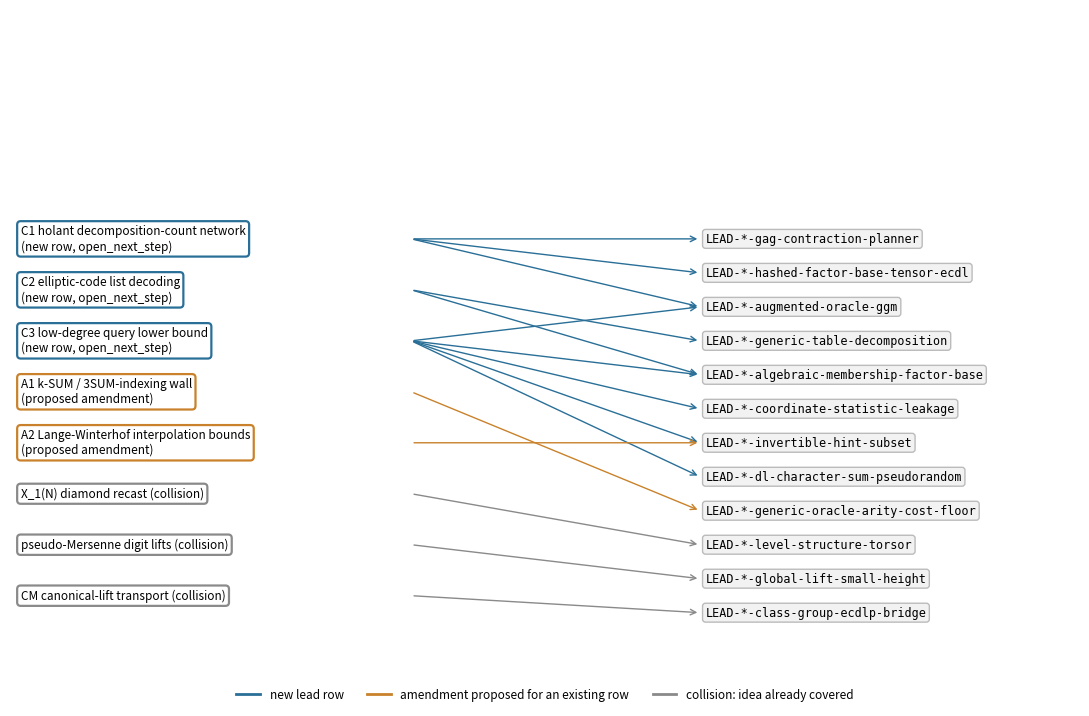

Reproduce this figure in Python.
"""Draw scouting-map.svg: candidates from the 2026-11-01 scouting round and
the existing atlas leads each one cites or collides with. No data; a diagram."""
import matplotlib
matplotlib.use("Agg")
import matplotlib.pyplot as plt
plt.rcParams["svg.fonttype"] = "none"  # keep text as text: smaller, searchable

NEW, AMEND, COLL = "#2a6f97", "#c9822b", "#8a8a8a"

left = [  # (label, kind, targets)
    ("C1 holant decomposition-count network\n(new row, open_next_step)", NEW,
     ["gag-contraction-planner", "hashed-factor-base-tensor-ecdl",
      "augmented-oracle-ggm"]),
    ("C2 elliptic-code list decoding\n(new row, open_next_step)", NEW,
     ["generic-table-decomposition", "algebraic-membership-factor-base"]),
    ("C3 low-degree query lower bound\n(new row, open_next_step)", NEW,
     ["augmented-oracle-ggm", "algebraic-membership-factor-base",
      "coordinate-statistic-leakage",
      "invertible-hint-subset", "dl-character-sum-pseudorandom"]),
    ("A1 k-SUM / 3SUM-indexing wall\n(proposed amendment)", AMEND,
     ["generic-oracle-arity-cost-floor"]),
    ("A2 Lange-Winterhof interpolation bounds\n(proposed amendment)", AMEND,
     ["invertible-hint-subset"]),
    ("X_1(N) diamond recast (collision)", COLL, ["level-structure-torsor"]),
    ("pseudo-Mersenne digit lifts (collision)", COLL,
     ["global-lift-small-height"]),
    ("CM canonical-lift transport (collision)", COLL,
     ["class-group-ecdlp-bridge"]),
]
right = []
for _, _, ts in left:
    for t in ts:
        if t not in right:
            right.append(t)

fig, ax = plt.subplots(figsize=(11, 7.2))
ax.set_xlim(0, 10); ax.set_ylim(-0.5, max(len(left), len(right)) + 0.5)
ax.axis("off")
ly = {lab: len(left) - i for i, (lab, _, _) in enumerate(left)}
step = len(left) / max(len(right), 1)
ry = {t: len(left) - i * step for i, t in enumerate(right)}
for lab, col, ts in left:
    y = ly[lab]
    ax.text(0.1, y, lab, va="center", ha="left", fontsize=8.5,
            bbox=dict(boxstyle="round,pad=0.3", fc="white", ec=col, lw=1.6))
    for t in ts:
        ax.annotate("", xy=(6.45, ry[t]), xytext=(3.75, y),
                    arrowprops=dict(arrowstyle="->", color=col, lw=1.0))
for t, y in ry.items():
    ax.text(6.5, y, "LEAD-*-" + t, va="center", ha="left", fontsize=8.5,
            family="monospace",
            bbox=dict(boxstyle="round,pad=0.25", fc="#f2f2f2", ec="#bbbbbb"))
for col, lab in [(NEW, "new lead row"), (AMEND, "amendment proposed for an existing row"),
                 (COLL, "collision: idea already covered")]:
    ax.plot([], [], color=col, lw=2, label=lab)
ax.legend(loc="lower center", bbox_to_anchor=(0.5, -0.06), ncol=3, fontsize=8.5,
          frameon=False)
# Title and provenance live in the report caption (README.md, report.typ).
fig.tight_layout()
fig.savefig("scouting-map.svg")
